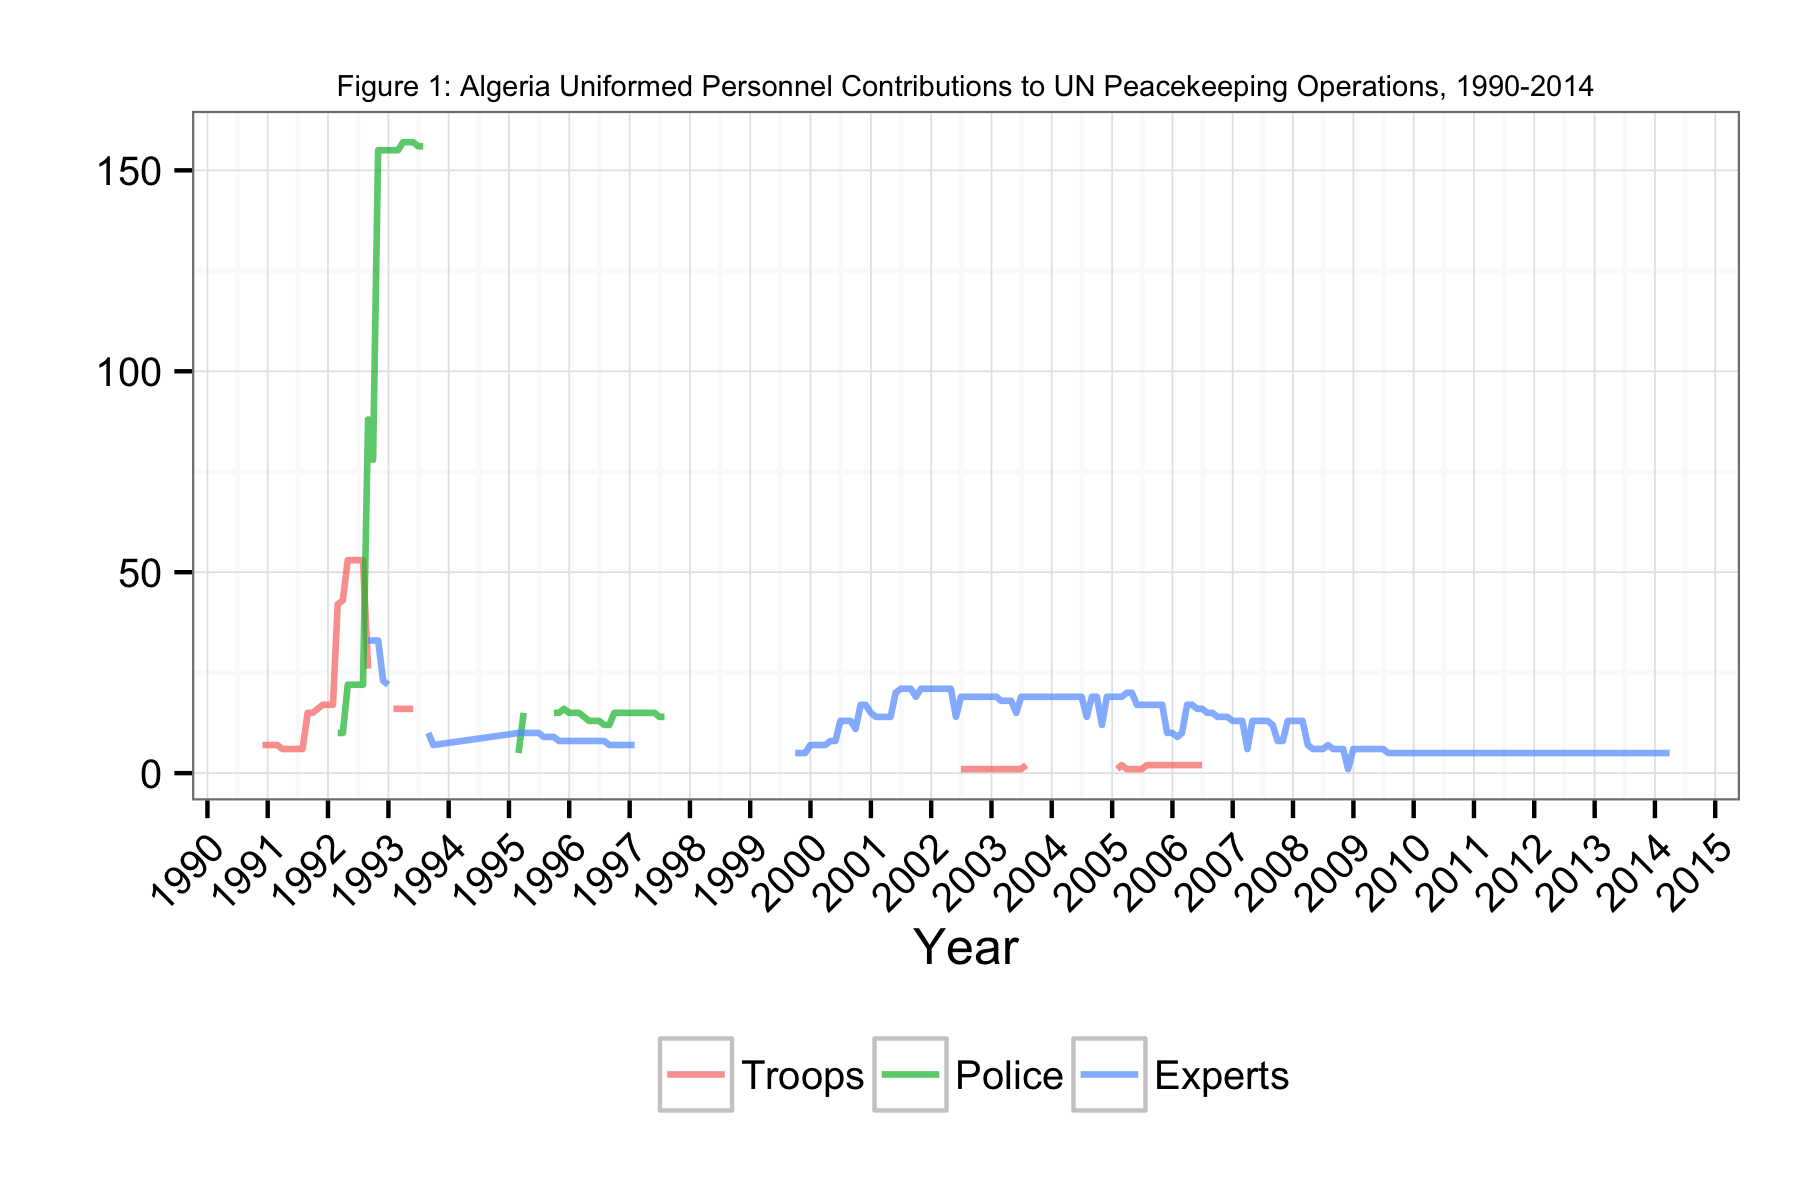

The file beside this chart, header and first rows:
Date, Troops, Police, Experts
1990-11-30, 7, NA, NA
1990-12-31, 7, NA, NA
1991-01-31, 7, NA, NA
1991-02-28, 7, NA, NA
1991-03-31, 6, NA, NA
1991-04-30, 6, NA, NA
1991-05-31, 6, NA, NA
1991-06-30, 6, NA, NA
1991-07-31, 6, NA, NA
1991-08-31, 15, NA, NA
1991-09-30, 15, NA, NA
1991-10-31, 16, NA, NA
1991-11-30, 17, NA, NA
1991-12-31, 17, NA, NA
1992-01-31, 17, NA, NA
1992-02-29, 42, 10, NA
1992-03-31, 43, 10, NA
1992-04-30, 53, 22, NA
1992-05-31, 53, 22, NA
1992-06-30, 53, 22, NA
1992-07-31, 53, 22, NA
1992-08-31, 26, 88, 33
1992-09-30, NA, 78, 33
1992-10-31, NA, 155, 33
1992-11-30, NA, 155, 23
1992-12-31, NA, 155, 22
1993-01-31, 16, 155, NA
1993-02-28, 16, 155, NA
1993-03-31, 16, 157, NA
1993-04-30, 16, 157, NA
1993-05-31, 16, 157, NA
1993-06-30, NA, 156, 13
1993-07-31, 13, 156, NA
1993-08-31, NA, NA, 10
1993-09-30, NA, NA, 7
1995-02-28, NA, 5, 10
1995-03-31, NA, 15, 10
1995-04-30, NA, NA, 10
1995-05-31, NA, NA, 10
1995-06-30, NA, NA, 10
1995-07-31, NA, NA, 9
1995-08-31, NA, NA, 9
1995-09-30, NA, 15, 9
1995-10-31, NA, 15, 8
1995-11-30, NA, 16, 8
1995-12-31, NA, 15, 8
1996-01-31, NA, 15, 8
1996-02-29, NA, 15, 8
1996-03-31, NA, 14, 8
1996-04-30, NA, 13, 8
1996-05-31, NA, 13, 8
1996-06-30, NA, 13, 8
1996-07-31, NA, 12, 8
1996-08-31, NA, 12, 7
1996-09-30, NA, 15, 7
1996-10-31, NA, 15, 7
1996-11-30, NA, 15, 7
1996-12-31, NA, 15, 7
1997-01-31, NA, 15, 7
1997-02-28, NA, 15, NA
... 167 more rows
